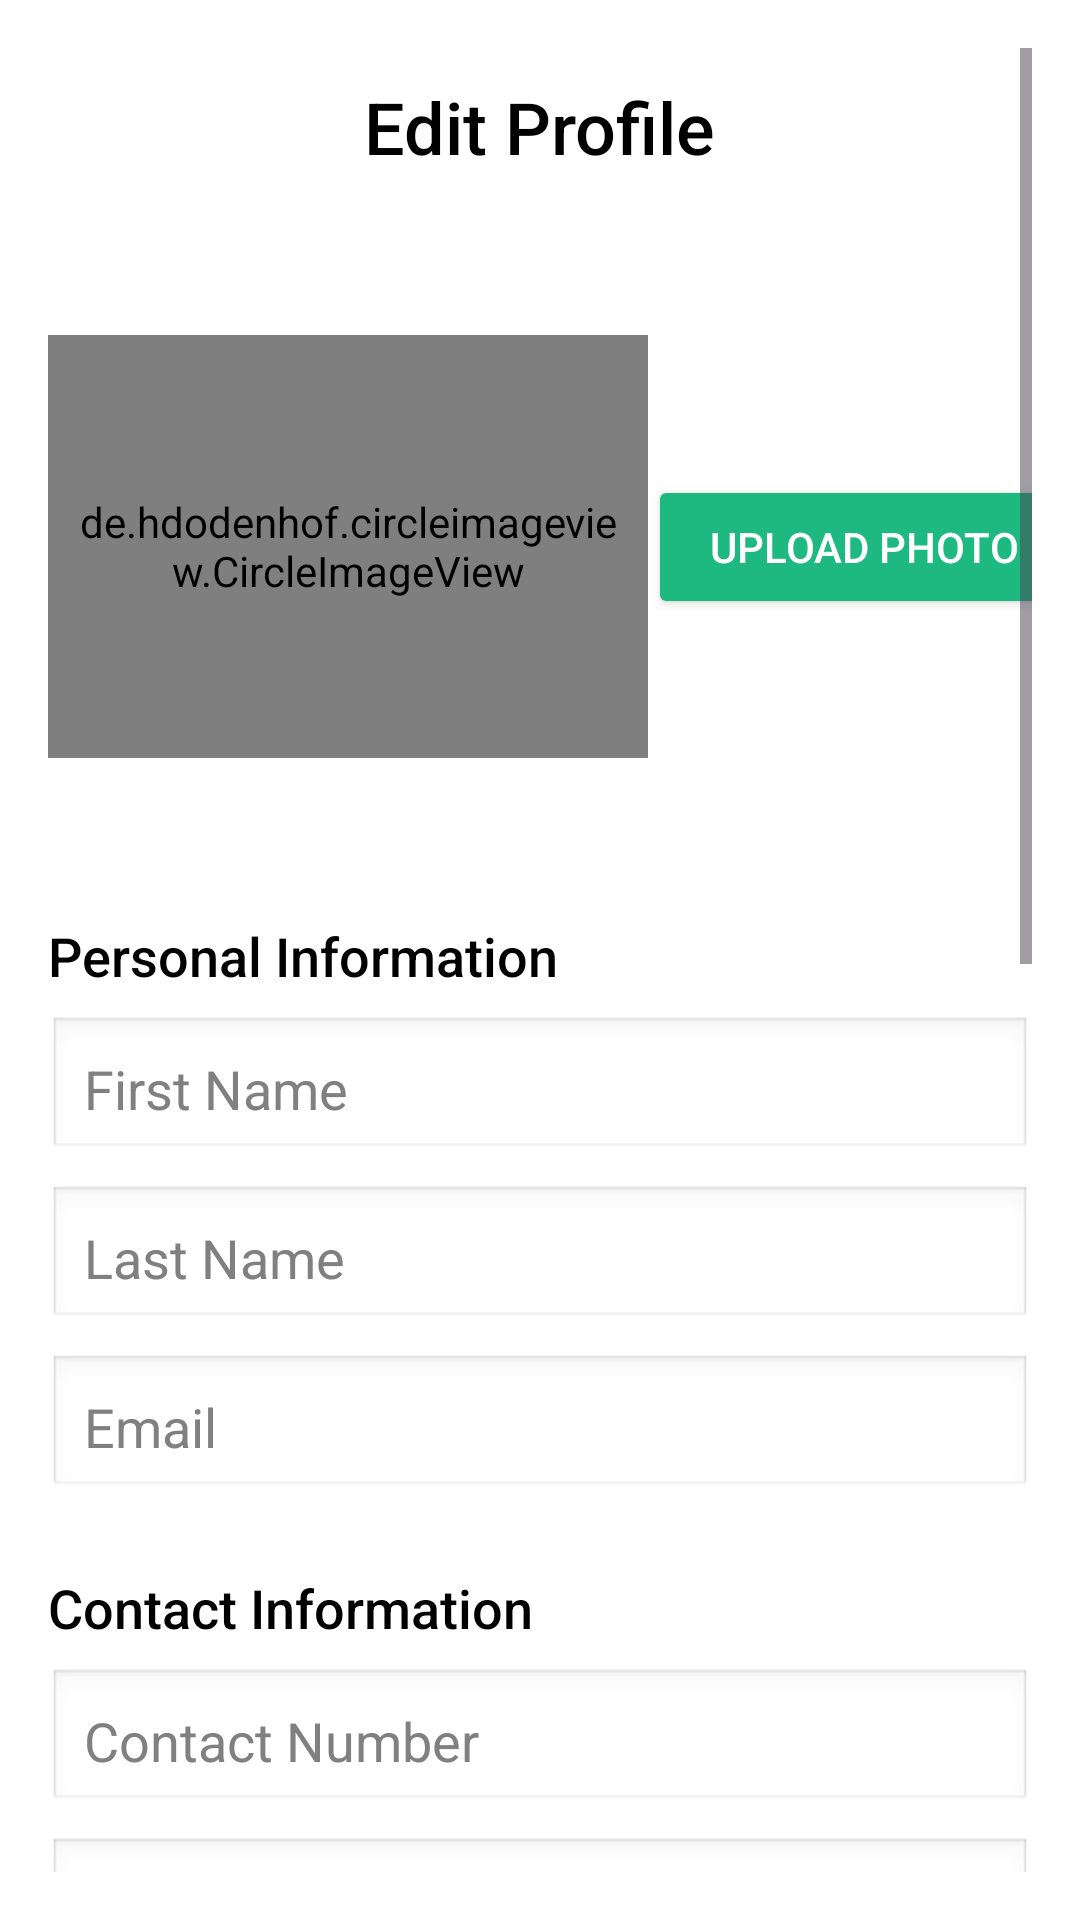

Reconstruct the res/layout file that produces this screen, plus the resources it refers to.
<!-- AndroidManifest.xml: application theme Theme.CodeBrains -->
<!-- res/layout/fragment_edit_profile_freelancer.xml -->
<?xml version="1.0" encoding="utf-8"?>
<ScrollView xmlns:android="http://schemas.android.com/apk/res/android"
    android:layout_width="match_parent"
    android:layout_height="match_parent"
    android:background="#fff"
    android:padding="16dp">

    <LinearLayout
        android:layout_width="match_parent"
        android:layout_height="wrap_content"
        android:orientation="vertical"
        android:gravity="center_horizontal">

        
        <TextView
            android:layout_width="wrap_content"
            android:layout_height="wrap_content"
            android:text="Edit Profile"
            android:textColor="@color/black"
            android:textSize="24sp"
            android:fontFamily="sans-serif-medium"
            android:layout_marginTop="10dp"
            android:layout_marginBottom="16dp" />

        
        <LinearLayout
            android:layout_width="match_parent"
            android:layout_height="216dp"
            android:layout_marginBottom="16dp"
            android:gravity="center_vertical"
            android:orientation="horizontal">

            <de.hdodenhof.circleimageview.CircleImageView
                android:layout_width="200dp"
                android:layout_height="141dp"
                android:layout_gravity="center"
                android:padding="6dp"
                android:scaleType="centerCrop"
                android:src="@drawable/freelancer" />

            <Button
                android:id="@+id/btn_upload_photo"
                android:layout_width="144dp"
                android:layout_height="wrap_content"
                android:backgroundTint="#1EB980"
                android:padding="12dp"
                android:text="Upload Photo"
                android:textColor="#fff" />
        </LinearLayout>

        
        <TextView
            android:layout_width="match_parent"
            android:layout_height="wrap_content"
            android:text="Personal Information"
            android:textColor="#000"
            android:textSize="18sp"
            android:fontFamily="sans-serif-medium"
            android:layout_marginBottom="8dp" />

        <EditText
            android:id="@+id/first_name"
            android:layout_width="match_parent"
            android:layout_height="wrap_content"
            android:hint="First Name"
            android:textColor="#000000"
            android:textColorHint="#808080"
            android:background="@android:drawable/edit_text"
            android:padding="12dp"
            android:layout_marginBottom="8dp" />

        <EditText
            android:id="@+id/last_name"
            android:layout_width="match_parent"
            android:layout_height="wrap_content"
            android:hint="Last Name"
            android:textColor="#000000"
            android:textColorHint="#808080"
            android:background="@android:drawable/edit_text"
            android:padding="12dp"
            android:layout_marginBottom="8dp" />

        <EditText
            android:id="@+id/email"
            android:layout_width="match_parent"
            android:layout_height="wrap_content"
            android:hint="Email"
            android:inputType="textEmailAddress"
            android:textColor="#000000"
            android:textColorHint="#808080"
            android:background="@android:drawable/edit_text"
            android:padding="12dp"
            android:layout_marginBottom="8dp" />

        
        <TextView
            android:layout_width="match_parent"
            android:layout_height="wrap_content"
            android:text="Contact Information"
            android:textColor="#000"
            android:textSize="18sp"
            android:fontFamily="sans-serif-medium"
            android:layout_marginTop="16dp"
            android:layout_marginBottom="8dp" />

        <EditText
            android:id="@+id/contact_no"
            android:layout_width="match_parent"
            android:layout_height="wrap_content"
            android:hint="Contact Number"
            android:inputType="phone"
            android:textColor="#000000"
            android:textColorHint="#808080"
            android:background="@android:drawable/edit_text"
            android:padding="12dp"
            android:layout_marginBottom="8dp" />

        <Spinner
            android:id="@+id/country_spinner"
            android:layout_width="match_parent"
            android:layout_height="wrap_content"
            android:background="@android:drawable/edit_text"
            android:layout_marginBottom="8dp" />

        
        <TextView
            android:layout_width="match_parent"
            android:layout_height="wrap_content"
            android:text="Account Security"
            android:textColor="#000"
            android:textSize="18sp"
            android:fontFamily="sans-serif-medium"
            android:layout_marginTop="16dp"
            android:layout_marginBottom="8dp" />

        <EditText
            android:id="@+id/password"
            android:layout_width="match_parent"
            android:layout_height="wrap_content"
            android:hint="New Password (leave blank to keep current)"
            android:inputType="textPassword"
            android:textColor="#000000"
            android:textColorHint="#808080"
            android:background="@android:drawable/edit_text"
            android:padding="12dp"
            android:layout_marginBottom="8dp" />

        
        <EditText
            android:id="@+id/dob"
            android:layout_width="match_parent"
            android:layout_height="wrap_content"
            android:hint="Date of Birth"
            android:focusable="false"
            android:clickable="true"
            android:textColor="#000000"
            android:textColorHint="#808080"
            android:background="@android:drawable/edit_text"
            android:padding="12dp"
            android:layout_marginBottom="16dp" />

        
        <TextView
            android:layout_width="match_parent"
            android:layout_height="wrap_content"
            android:text="Professional Expertise"
            android:textColor="#000"
            android:textSize="18sp"
            android:fontFamily="sans-serif-medium"
            android:layout_marginBottom="8dp" />

        <EditText
            android:id="@+id/skills"
            android:layout_width="match_parent"
            android:layout_height="wrap_content"
            android:hint="Specialized Skills"
            android:textColor="#000000"
            android:textColorHint="#808080"
            android:background="@android:drawable/edit_text"
            android:padding="12dp"
            android:layout_marginBottom="8dp" />

        <EditText
            android:id="@+id/tools_expertise"
            android:layout_width="match_parent"
            android:layout_height="wrap_content"
            android:hint="Tools/Software Expertise"
            android:textColor="#000000"
            android:textColorHint="#808080"
            android:background="@android:drawable/edit_text"
            android:padding="12dp"
            android:layout_marginBottom="8dp" />

        <EditText
            android:id="@+id/tagline"
            android:layout_width="match_parent"
            android:layout_height="wrap_content"
            android:hint="Tagline"
            android:textColor="#000000"
            android:textColorHint="#808080"
            android:background="@android:drawable/edit_text"
            android:padding="12dp"
            android:layout_marginBottom="8dp" />

        <EditText
            android:id="@+id/description"
            android:layout_width="match_parent"
            android:layout_height="100dp"
            android:hint="Description/About Me"
            android:gravity="top|start"
            android:textColor="#000000"
            android:textColorHint="#808080"
            android:background="@android:drawable/edit_text"
            android:padding="12dp"
            android:layout_marginBottom="8dp"
            android:inputType="textMultiLine" />

        <EditText
            android:id="@+id/experience"
            android:layout_width="match_parent"
            android:layout_height="wrap_content"
            android:hint="Years of Experience"
            android:textColor="#000000"
            android:textColorHint="#808080"
            android:background="@android:drawable/edit_text"
            android:padding="12dp"
            android:layout_marginBottom="16dp"
            android:focusable="false"
            android:cursorVisible="false" />

        
        <Button
            android:id="@+id/btn_save"
            android:layout_width="match_parent"
            android:layout_height="wrap_content"
            android:text="Save Changes"
            android:backgroundTint="#1EB980"
            android:textColor="#fff"
            android:padding="12dp"
            android:layout_marginTop="16dp" />
    </LinearLayout>
</ScrollView>
<!-- resources referenced by this layout -->
<resources>
  <color name="black">#FF000000</color>
  <style name="Theme.CodeBrains" parent="Base.Theme.CodeBrains" />
  <style name="Base.Theme.CodeBrains" parent="Theme.Material3.DayNight.NoActionBar">
          
          
      </style>
</resources>
